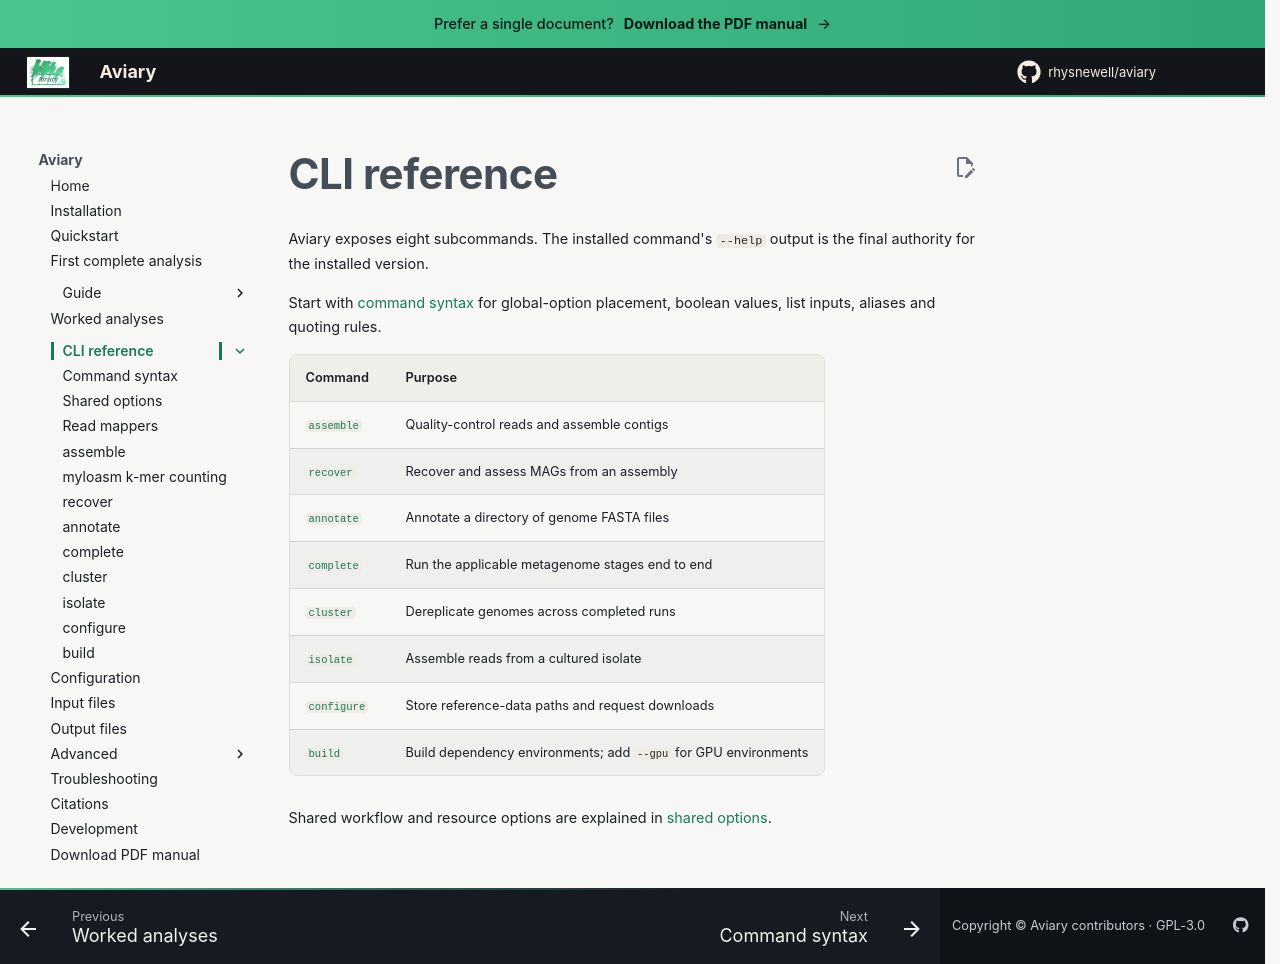

repository: rhysnewell/aviary · page: usage/index.html · generator: mkdocs

---
title: CLI reference
---

# CLI reference

Aviary exposes eight subcommands. The installed command's `--help` output is
the final authority for the installed version.

Start with [command syntax](syntax.md) for global-option placement, boolean
values, list inputs, aliases and quoting rules.

| Command | Purpose |
| --- | --- |
| [`assemble`](assemble.md) | Quality-control reads and assemble contigs |
| [`recover`](recover.md) | Recover and assess MAGs from an assembly |
| [`annotate`](annotate.md) | Annotate a directory of genome FASTA files |
| [`complete`](complete.md) | Run the applicable metagenome stages end to end |
| [`cluster`](cluster.md) | Dereplicate genomes across completed runs |
| [`isolate`](isolate.md) | Assemble reads from a cultured isolate |
| [`configure`](configure.md) | Store reference-data paths and request downloads |
| [`build`](build.md) | Build dependency environments; add `--gpu` for GPU environments |

Shared workflow and resource options are explained in
[shared options](centralised_commands.md).
